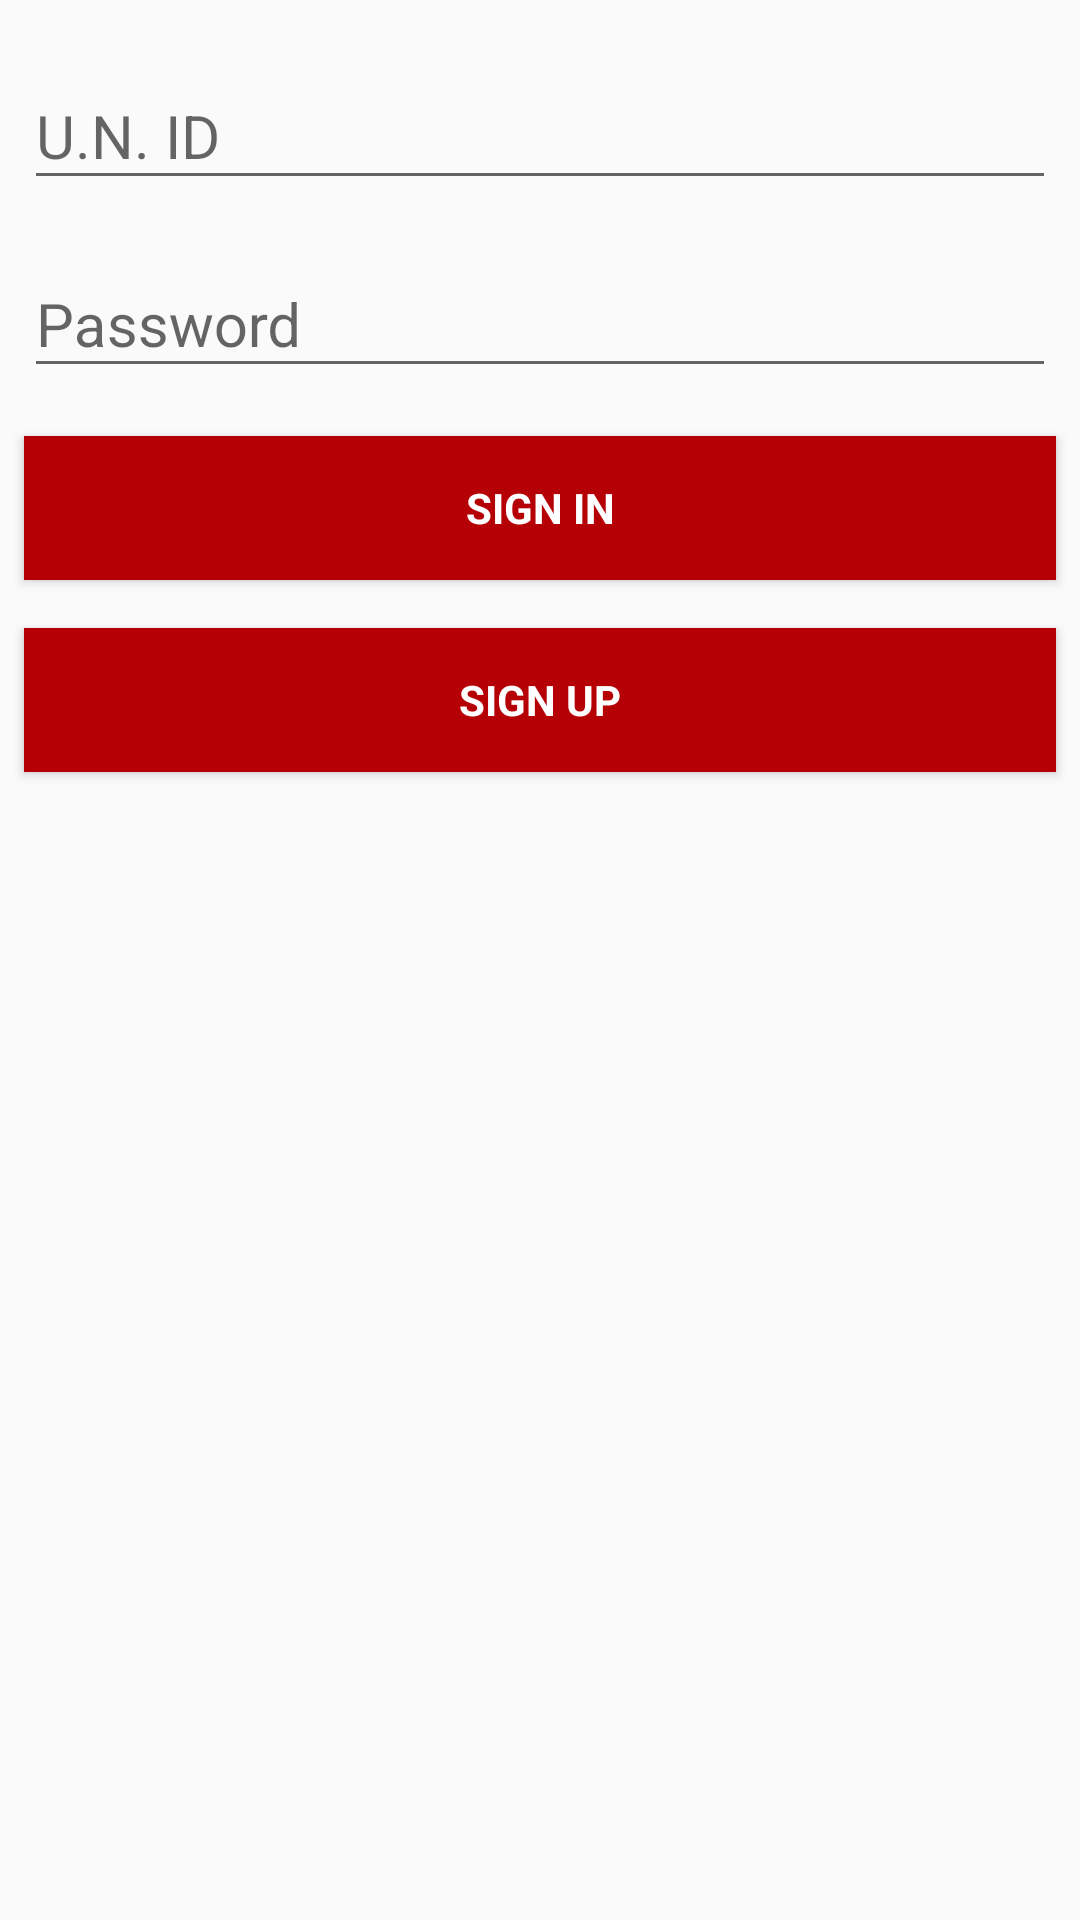

Reconstruct the res/layout file that produces this screen, plus the resources it refers to.
<!-- AndroidManifest.xml: application theme AppTheme -->
<!-- res/layout/activity_login.xml -->
<?xml version="1.0" encoding="utf-8"?>
<LinearLayout xmlns:android="http://schemas.android.com/apk/res/android"
    xmlns:tools="http://schemas.android.com/tools"
    android:layout_width="match_parent"
    android:layout_height="match_parent"
    xmlns:app="http://schemas.android.com/apk/res-auto"
    android:orientation="vertical"
    tools:context="com.medair.LoginActivity">

    <android.support.design.widget.TextInputLayout
        android:layout_width="match_parent"
        android:layout_height="wrap_content"
        app:hintTextAppearance="@style/TextLabel"
        android:layout_marginLeft="8dp"
        android:layout_marginRight="8dp"
        android:layout_marginTop="8dp">

        <EditText
            android:id="@+id/unid_edit_text"
            android:layout_width="match_parent"
            android:layout_height="wrap_content"
            android:hint="U.N. ID"
            android:maxLines="1"
            android:singleLine="true"
            style="@style/CheckBookEditText"/>

    </android.support.design.widget.TextInputLayout>

    <android.support.design.widget.TextInputLayout
        android:layout_width="match_parent"
        android:layout_height="wrap_content"
        app:hintTextAppearance="@style/TextLabel"
        android:layout_marginLeft="8dp"
        android:layout_marginRight="8dp"
        android:layout_marginTop="@dimen/padding_4dp">

        <EditText
            android:id="@+id/password_edit_text"
            android:layout_width="match_parent"
            android:layout_height="wrap_content"
            android:hint="Password"
            android:inputType="textPassword"
            android:maxLines="1"
            android:singleLine="true"
            style="@style/CheckBookEditText"/>

    </android.support.design.widget.TextInputLayout>

    <Button
        android:id="@+id/sign_in_button"
        style="?android:textAppearanceSmall"
        android:layout_width="match_parent"
        android:layout_height="wrap_content"
        android:layout_marginLeft="8dp"
        android:layout_marginRight="8dp"
        android:background="@color/colorPrimaryDark"
        android:layout_marginTop="16dp"
        android:text="Sign In"
        android:textColor="@android:color/white"
        android:textStyle="bold" />

    <Button
        android:id="@+id/sign_up_button"
        style="?android:textAppearanceSmall"
        android:layout_width="match_parent"
        android:layout_height="wrap_content"
        android:layout_marginLeft="8dp"
        android:layout_marginRight="8dp"
        android:background="@color/colorPrimaryDark"
        android:layout_marginTop="16dp"
        android:text="Sign Up"
        android:textColor="@android:color/white"
        android:textStyle="bold" />

</LinearLayout>
<!-- resources referenced by this layout -->
<resources>
  <color name="colorPrimaryDark">#B50006</color>
  <dimen name="padding_4dp">4dp</dimen>
  <style name="CheckBookEditText">
          <item name="android:textSize">@dimen/text_20sp</item>
          <item name="android:textColor">@color/primary_dark</item>
      </style>
  <style name="TextLabel" parent="TextAppearance.AppCompat">
          <item name="android:textColor">@color/primary_light</item>
          <item name="android:textSize">@dimen/subtext_size</item>
      </style>
  <style name="AppTheme" parent="Theme.AppCompat.Light.DarkActionBar">
          
          <item name="colorPrimary">@color/colorPrimary</item>
          <item name="colorPrimaryDark">@color/colorPrimaryDark</item>
          <item name="colorAccent">@color/colorAccent</item>
      </style>
  <dimen name="text_20sp">20sp</dimen>
  <color name="primary_dark">#222222</color>
  <color name="primary_light">#999999</color>
  <dimen name="subtext_size">16sp</dimen>
  <color name="colorPrimary">#D60008</color>
  <color name="colorAccent">#FF4081</color>
</resources>
